Run: headless pygame with SDL's dummy video driver; simulated clock (each Clock.tick advances the game by its frame time, no real sleeping); random seed 0; keys injected as events and as key.get_pressed() state; no mouse input.
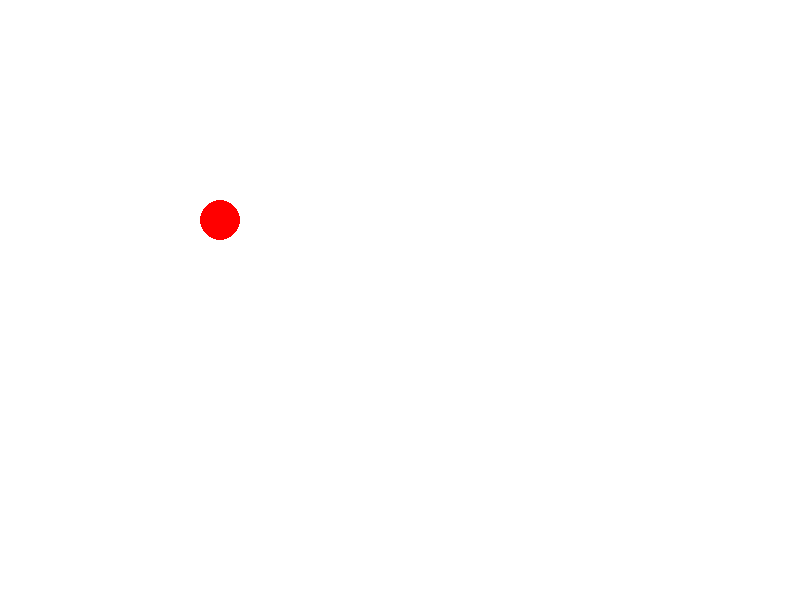
Frame 1 of 4 · flips 1–60 · no input
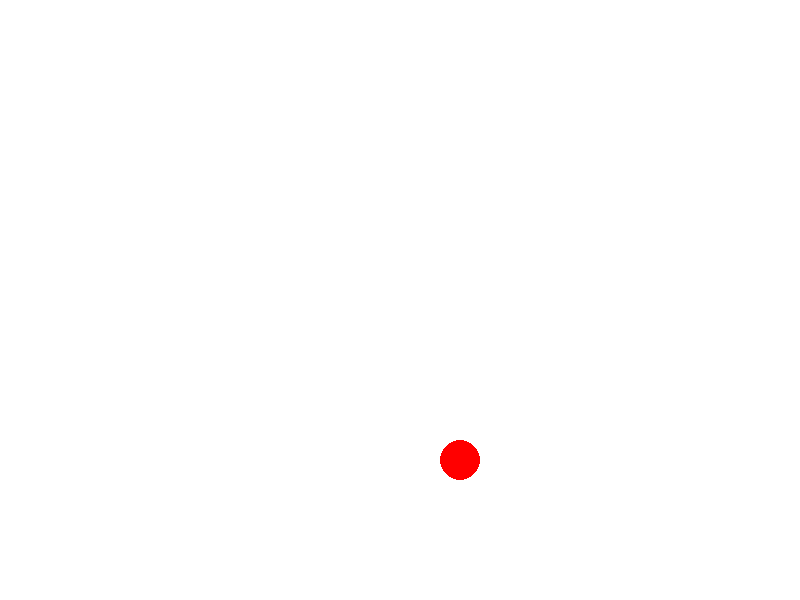
Frame 2 of 4 · flips 61–180 · tapped SPACE, RETURN · held RIGHT (→), D
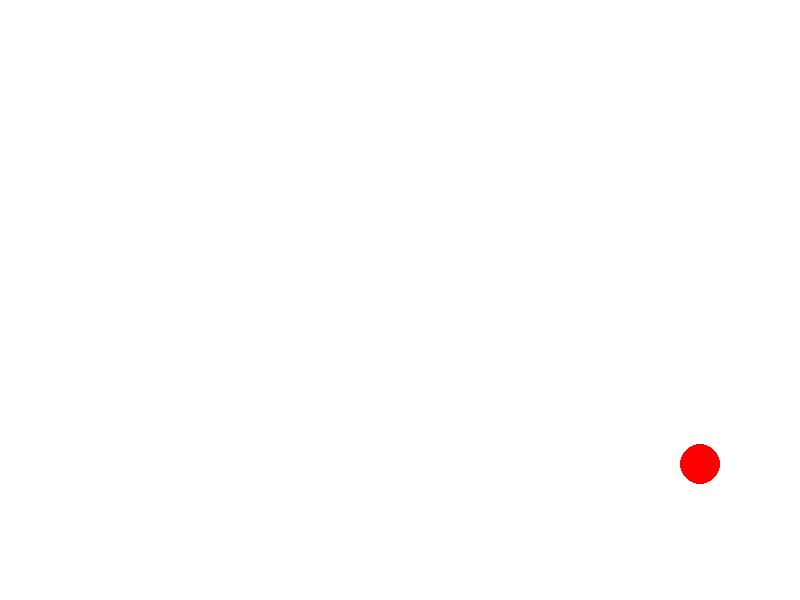
Frame 3 of 4 · flips 181–300 · held DOWN (↓), S
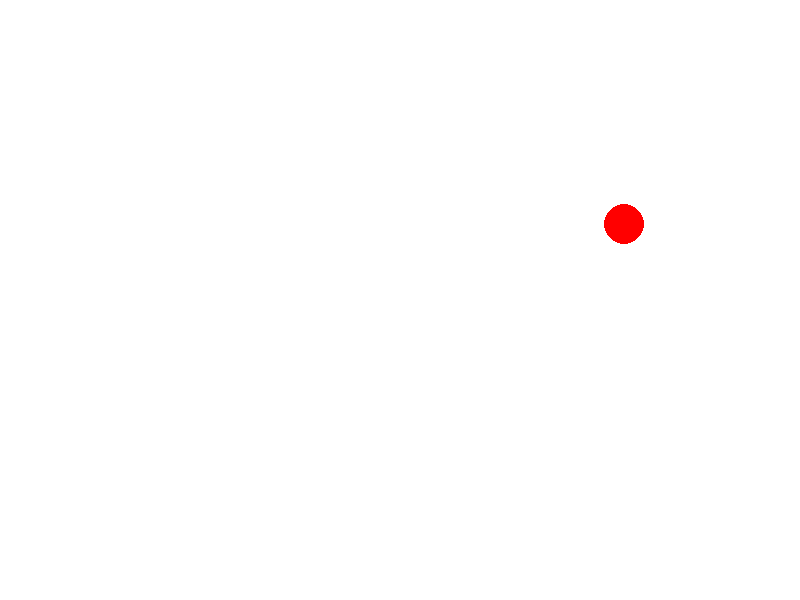
Frame 4 of 4 · flips 301–420 · held LEFT (←), A, UP (↑), W

The pygame program that drew these frames:

import pygame
import sys


pygame.init()


width, height = 800, 600
screen = pygame.display.set_mode((width, height))
pygame.display.set_caption("Bouncing Circle")

radius = 20
x, y = 100, 100
dx, dy = 2, 2


while True:
    for event in pygame.event.get():
        if event.type == pygame.QUIT:
            pygame.quit()
            sys.exit()

    x += dx
    y += dy

    if x - radius < 0 or x + radius > width:
        dx *= -1
    if y - radius < 0 or y + radius > height:
        dy *= -1

    screen.fill((255, 255, 255))

    pygame.draw.circle(screen, (255, 0, 0), (x, y), radius)

    pygame.display.flip()

    pygame.time.delay(10)
